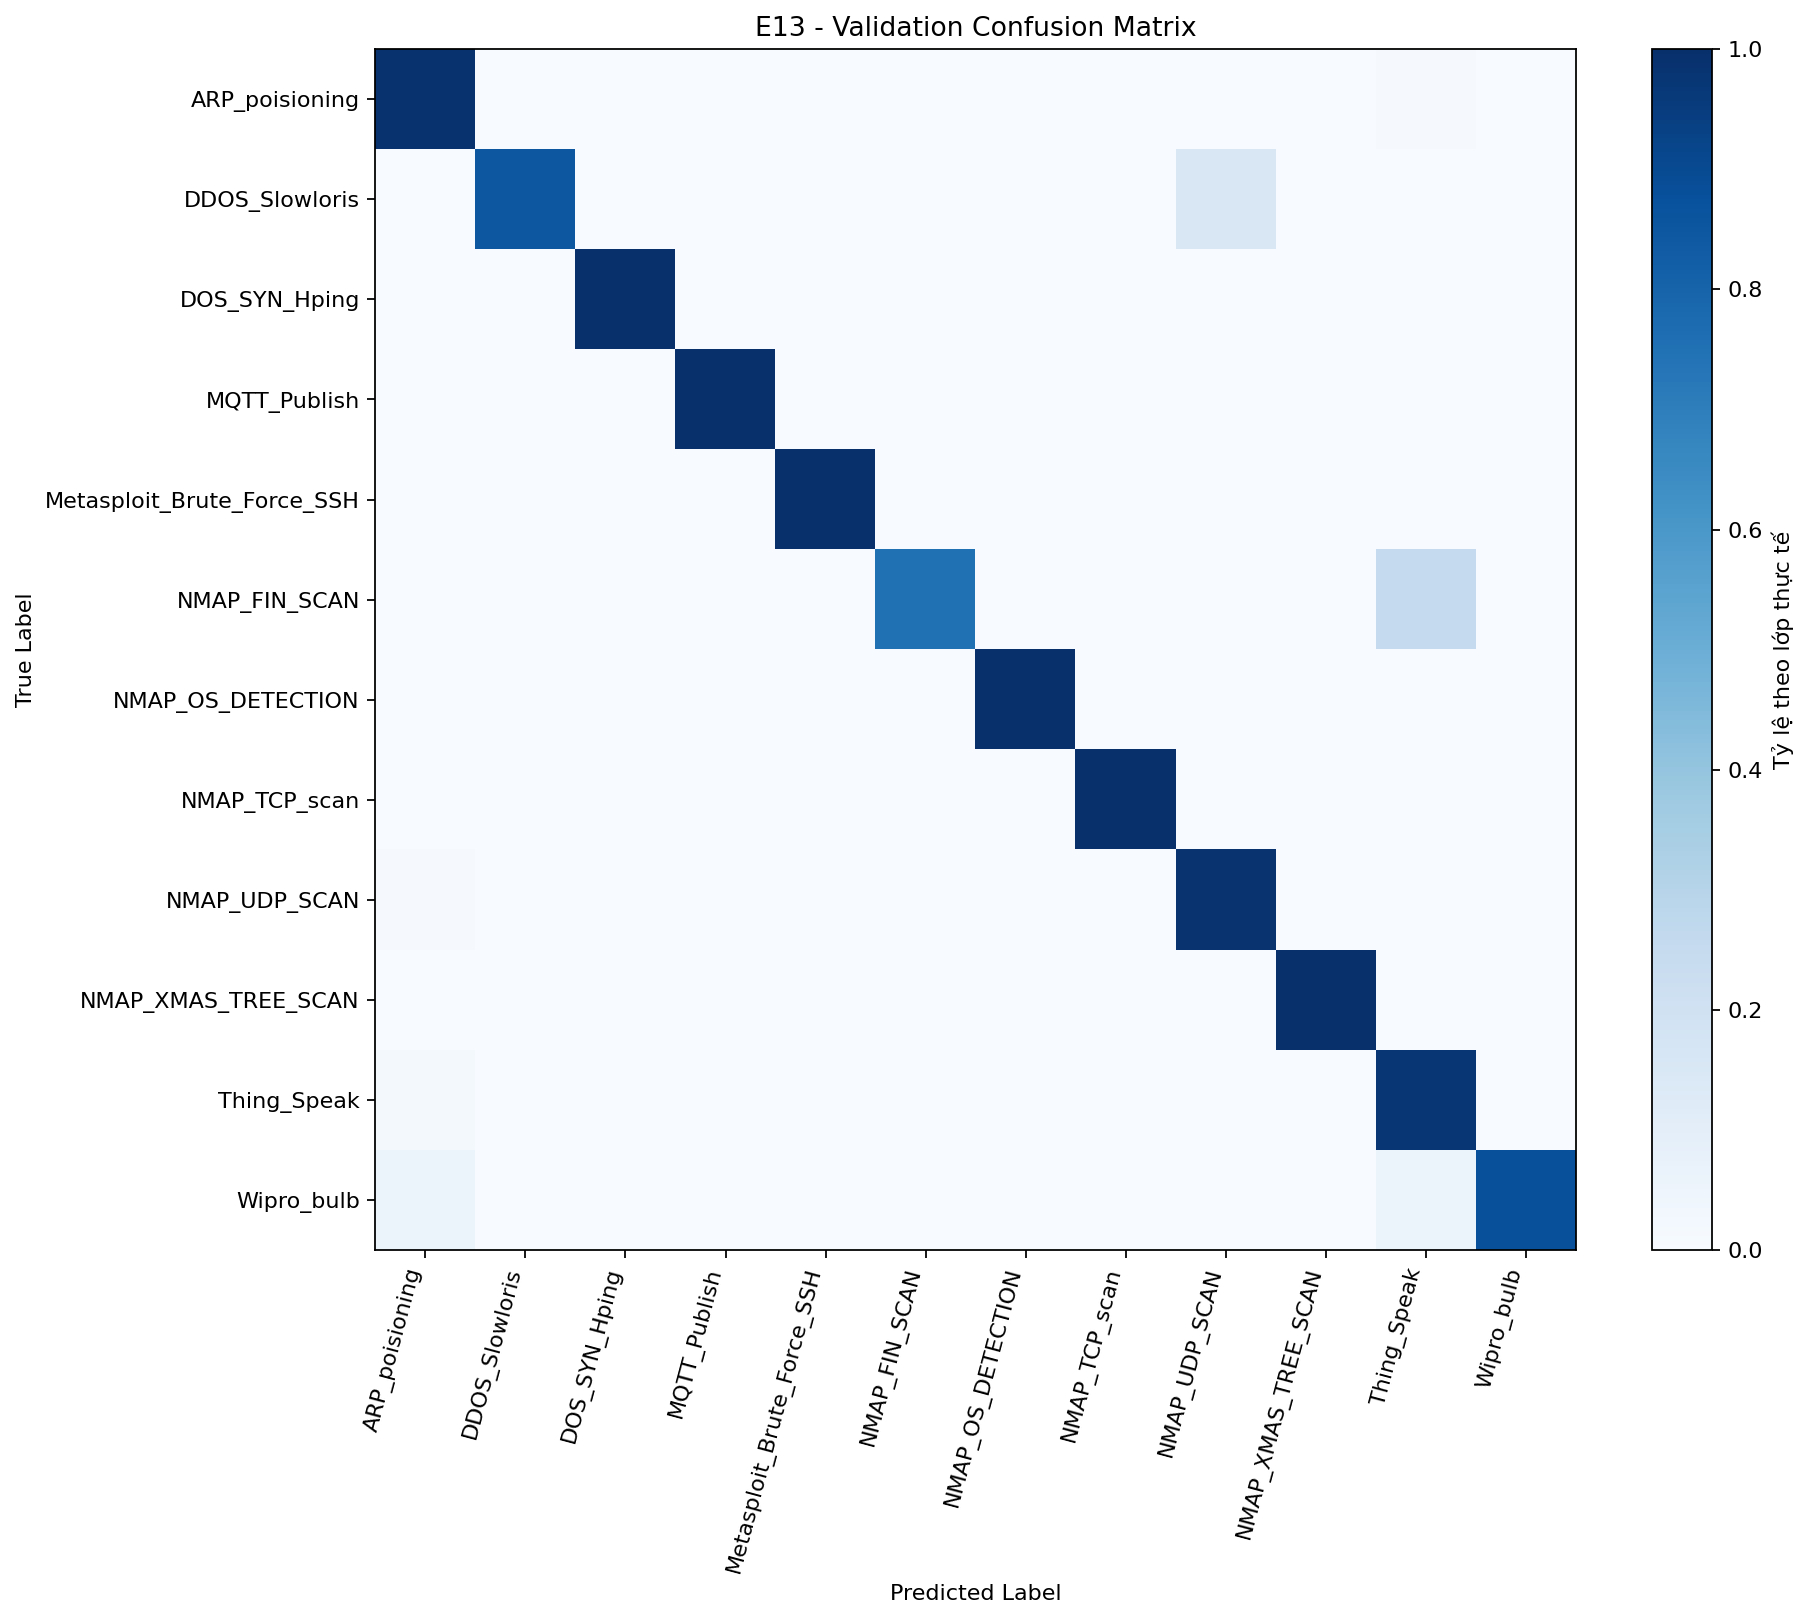

Values plotted in this chart, from the file beside it:
, ARP_poisioning, DDOS_Slowloris, DOS_SYN_Hping, MQTT_Publish, Metasploit_Brute_Force_SSH, NMAP_FIN_SCAN, NMAP_OS_DETECTION, NMAP_TCP_scan, NMAP_UDP_SCAN, NMAP_XMAS_TREE_SCAN, Thing_Speak, Wipro_bulb
ARP_poisioning, 1132, 0, 0, 0, 0, 0, 0, 0, 0, 0, 10, 1
DDOS_Slowloris, 0, 68, 0, 0, 0, 0, 0, 0, 12, 0, 0, 0
DOS_SYN_Hping, 0, 0, 13513, 0, 0, 0, 0, 0, 0, 0, 0, 0
MQTT_Publish, 1, 0, 0, 620, 0, 0, 0, 0, 0, 0, 0, 0
Metasploit_Brute_Force_SSH, 0, 0, 0, 0, 5, 0, 0, 0, 0, 0, 0, 0
NMAP_FIN_SCAN, 0, 0, 0, 0, 0, 3, 0, 0, 0, 0, 1, 0
NMAP_OS_DETECTION, 0, 0, 0, 0, 0, 0, 300, 0, 0, 0, 0, 0
NMAP_TCP_scan, 0, 0, 0, 0, 0, 0, 0, 151, 0, 0, 0, 0
NMAP_UDP_SCAN, 4, 0, 0, 0, 0, 0, 0, 0, 382, 0, 1, 0
NMAP_XMAS_TREE_SCAN, 1, 0, 0, 0, 0, 0, 0, 0, 0, 301, 0, 0
Thing_Speak, 25, 0, 0, 0, 0, 0, 0, 0, 2, 0, 1120, 0
Wipro_bulb, 2, 0, 0, 0, 0, 0, 0, 0, 0, 0, 2, 29
